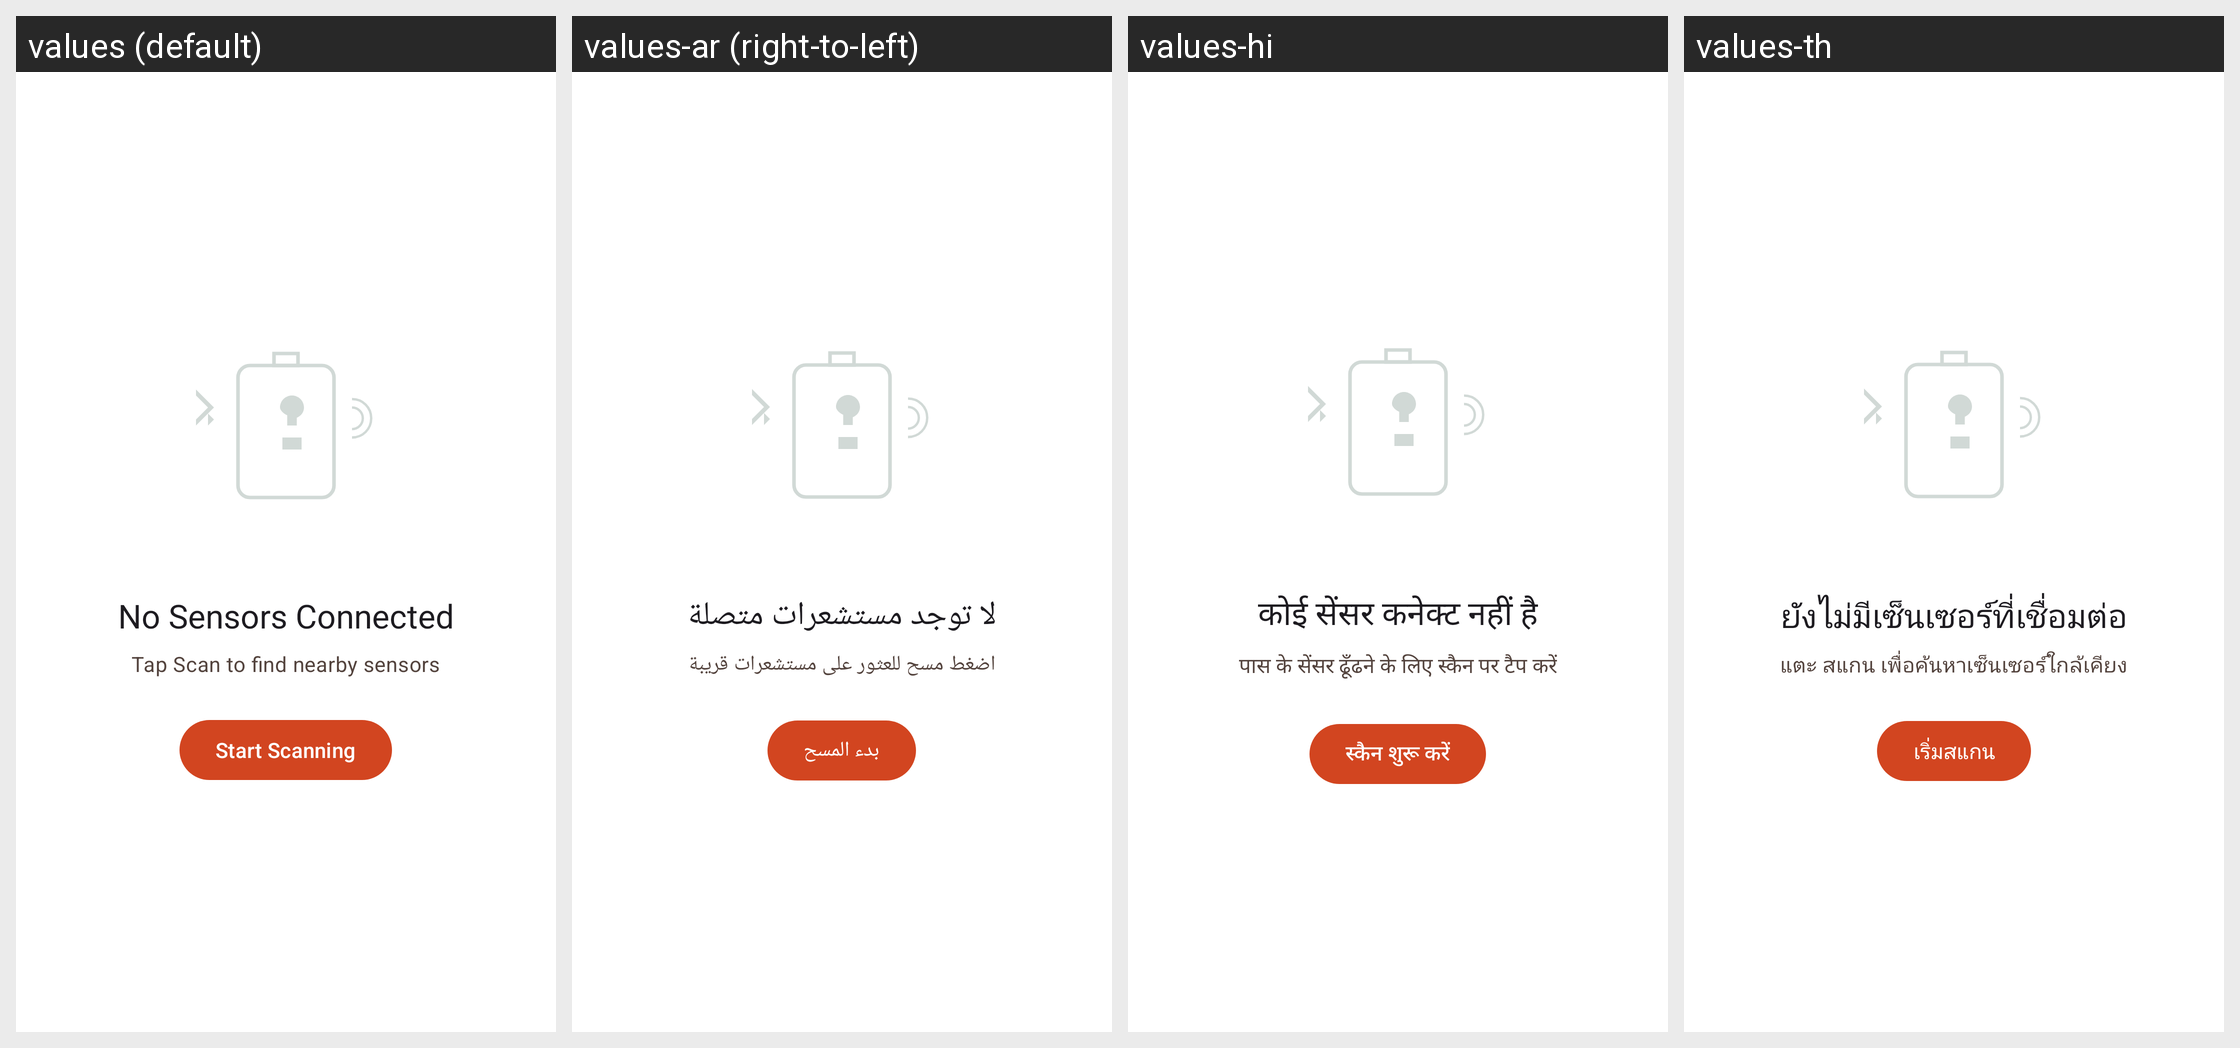

Here is an Android app screen in its default locale and in the app's own translations. Write out the translated-string differences for the strings that appear on this screen.
Android screen res/layout/layout_empty_state.xml rendered under 4 locales, left to right: values (default), values-ar (right-to-left), values-hi, values-th. Device: Nexus 5 (rendered at 1080×1920; each locale shown at half size, 540×960, under a caption strip naming it); theme Theme.SmartSense.
Other locales in the repository, not shown: values-de, values-es, values-fr, values-id, values-it, values-ja, values-ko, values-pt-rBR, values-ru, values-vi, values-zh-rCN.
Strings drawn on this screen, with the default value and each locale's value (text and hints the layout hard-codes, and strings that could not be matched under every locale, appear in the picture but are not listed):

empty_title
  values: No Sensors Connected
  values-ar: لا توجد مستشعرات متصلة
  values-hi: कोई सेंसर कनेक्ट नहीं है
  values-th: ยังไม่มีเซ็นเซอร์ที่เชื่อมต่อ

empty_subtitle
  values: Tap Scan to find nearby sensors
  values-ar: اضغط مسح للعثور على مستشعرات قريبة
  values-hi: पास के सेंसर ढूँढने के लिए स्कैन पर टैप करें
  values-th: แตะ สแกน เพื่อค้นหาเซ็นเซอร์ใกล้เคียง

empty_action
  values: Start Scanning
  values-ar: بدء المسح
  values-hi: स्कैन शुरू करें
  values-th: เริ่มสแกน
